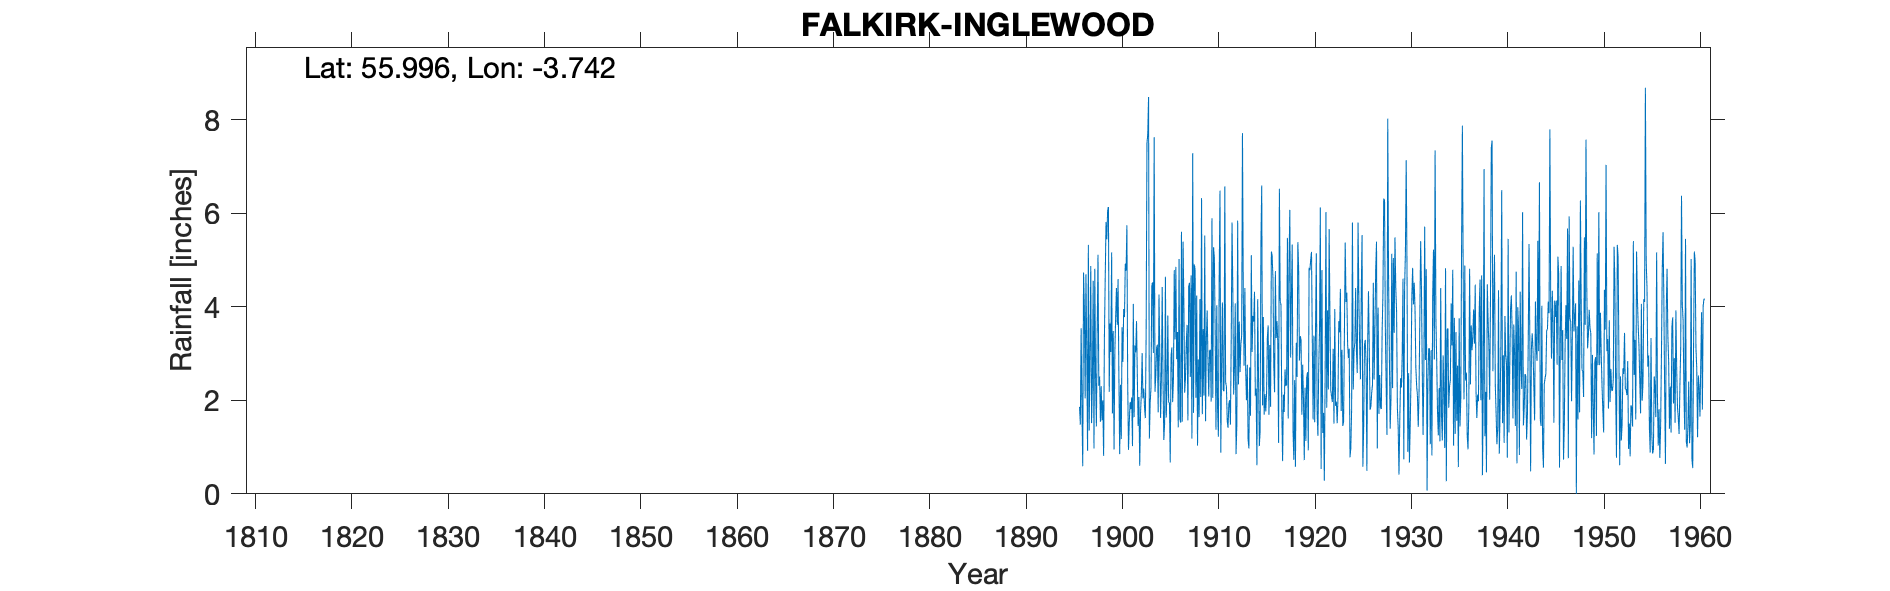

The data file committed next to this chart (first rows):
FALKIRK ( INGLEWOOD, LAURIESTON ), , , , , , , , , , , , , , , , , , , , , , , 
Grid ref, NS 914 794, Long, -3.742, Lat, 56, Elevation, 133, ft, , , , , , , , , , , , , , , 
Station no, 5342, , , , , , , , , , , , , , , , , , , , , , 
, 1890, 1891, 1892, 1893, 1894, 1895, 1896, 1897, 1898, 1899, 1900, 1901, 1902, 1903, 1904, 1905, 1906, 1907, 1908, 1909, 1910, 1911, 1912
January, , , , , , , 1.86, 1.35, 2.31, 6.13, 4.59, 2.37, 2.52, 7.49, 3.11, 1.63, 4.85, 2.48, 4.79, 5.52, 5.03, 2.19, 2.12
February, , , , , , , 1.48, 2.97, 2.51, 2.18, 2.56, 0.94, 1.45, 7.69, 3.19, 2.28, 2.88, 3.22, 2.05, 1.55, 3.47, 6.57, 2.7
March, , , , , , , 3.54, 4.87, 1.54, 3.64, 0.85, 1.54, 2.07, 8.48, 1.74, 3.81, 3.46, 3.61, 4.24, 3.31, 1.37, 2.39, 4.07
April, , , , , , , 1.85, 1.51, 2.3, 3.03, 2.33, 1.96, 0.6, 1.18, 4.26, 1.95, 1.42, 1.57, 1.03, 3.92, 4.03, 2.29, 0.85
May, , , , , , , 0.59, 2.35, 1.57, 5.16, 1.17, 1.81, 1.72, 1.95, 3, 1.95, 5.02, 4.42, 2.87, 2.88, 1.81, 1.57, 1.47
June, , , , , , , 4.73, 4.55, 2, 1.72, 3.56, 2.06, 2.15, 2.26, 1.62, 0.67, 1.62, 4.51, 1.64, 2.08, 1.22, 1.41, 5.84
July, , , , , , , 3.98, 0.97, 0.81, 3.48, 2.82, 1.02, 3.01, 4.44, 2.48, 2.92, 1.52, 2.5, 4.16, 3.06, 4.62, 1.92, 2.34
August, , , , , , , 2.04, 4.81, 3.35, 0.95, 3.95, 4.06, 2.04, 4.52, 4.42, 3.13, 5.6, 4.67, 2.07, 3.08, 6.48, 2, 3.68
September, , , , , , , 4.69, 2.46, 4.61, 3.04, 3.78, 1.64, 2.25, 3.01, 2.44, 1.96, 1.54, 1.18, 6.32, 1.97, 0.88, 1.48, 2.6
October, , , , , , , 3.08, 1.44, 5.81, 3.77, 4.92, 3.17, 1.84, 7.62, 1.15, 2.45, 5.39, 7.28, 1.7, 5.89, 2.83, 3.33, 3.2
November, , , , , , , 0.92, 3.49, 5.44, 4.4, 4.77, 3.02, 1.62, 2.18, 1.5, 4.78, 4.06, 1.73, 3.52, 2.05, 4.09, 5.8, 3.38
December, , , , , , , 5.32, 5.11, 6.06, 3.61, 5.74, 3.69, 3.44, 2.53, 4.64, 3.3, 2.16, 4.9, 2.1, 5.27, 2.22, 4.32, 7.71
Total, , , , , , , 34.08, 35.88, 38.31, 41.11, 41.04, 27.28, 24.71, 53.35, 33.55, 30.83, 39.52, 42.07, 36.49, 40.58, 38.05, 35.27, 39.96
